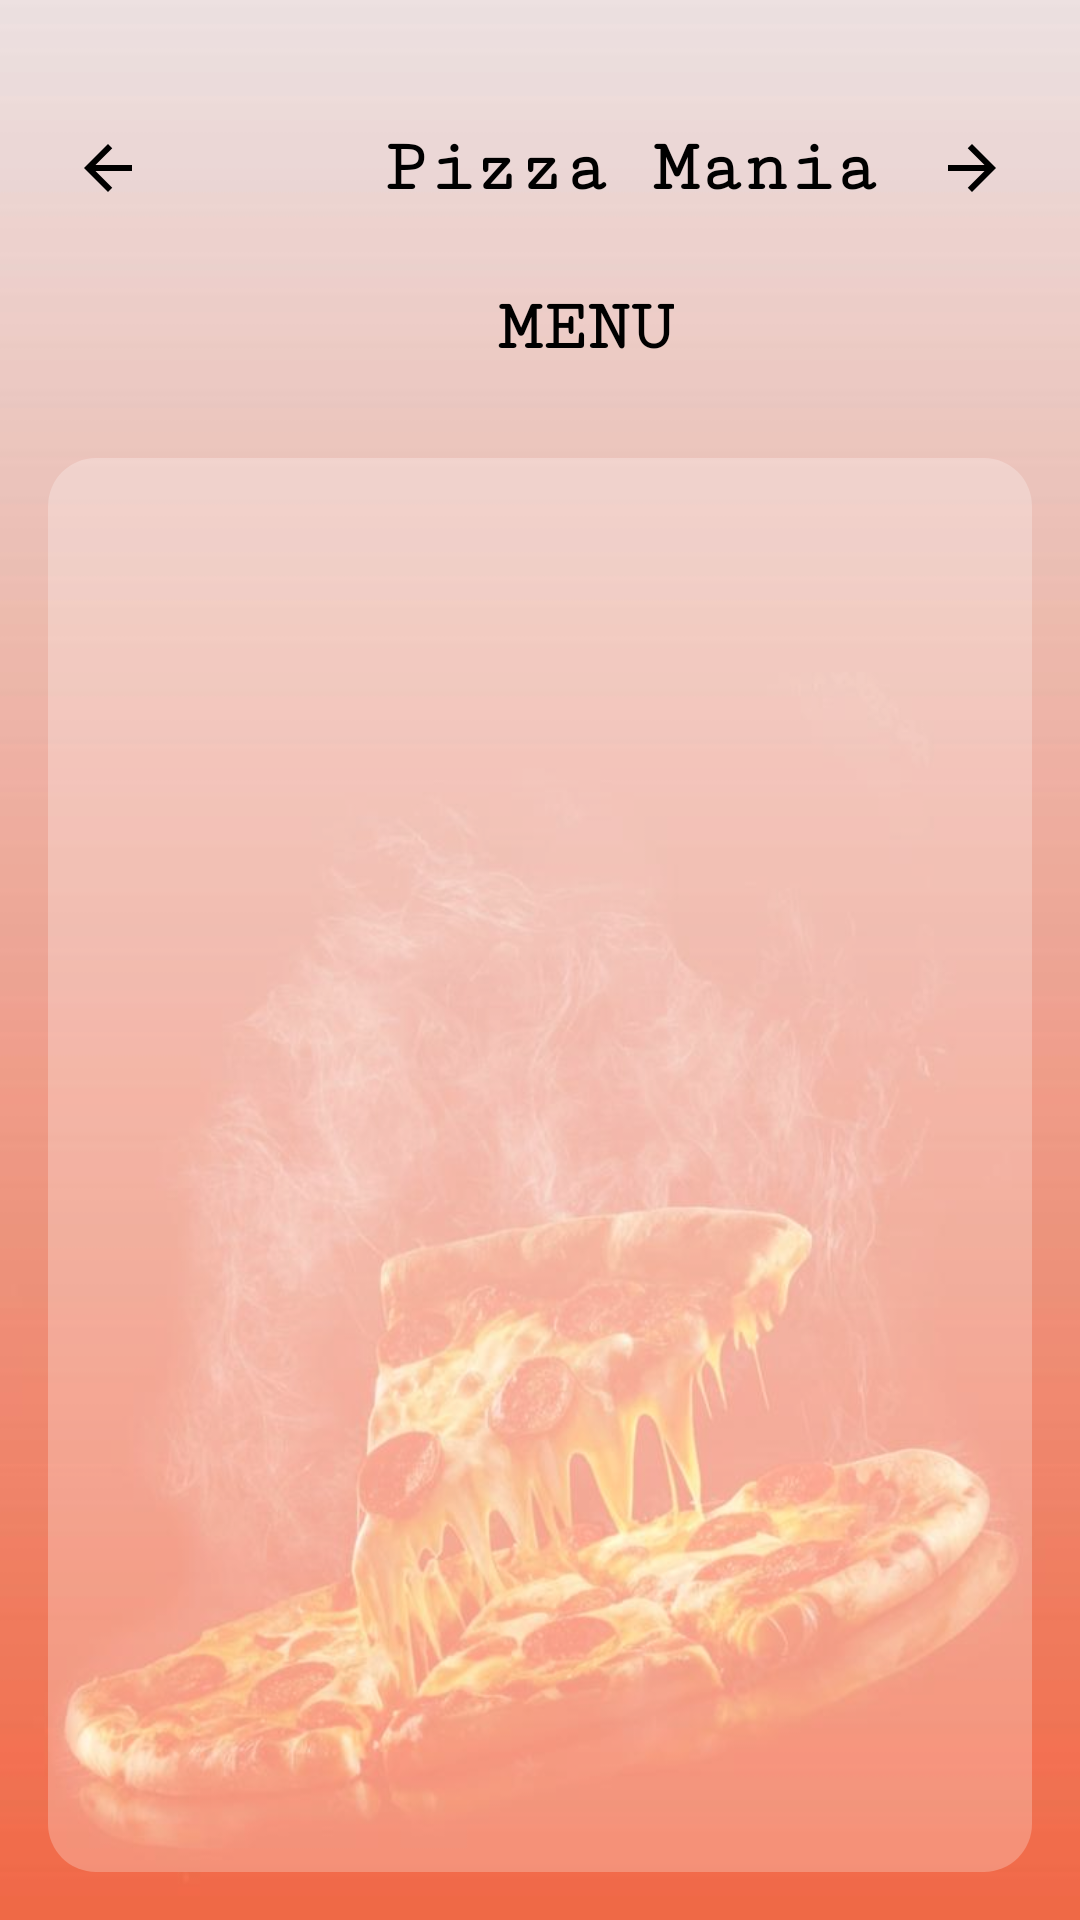

Android layout source for this screen:
<!-- AndroidManifest.xml: application theme Theme.PizzaMania -->
<!-- res/layout/fragment_menu.xml -->
<?xml version="1.0" encoding="utf-8"?>
<LinearLayout xmlns:android="http://schemas.android.com/apk/res/android"
    android:padding="16dp"
    android:orientation="vertical"
    android:layout_width="match_parent"
    android:layout_height="match_parent"
    android:background="@drawable/pizza_new">

    
    <LinearLayout
        android:layout_width="match_parent"
        android:layout_height="wrap_content"
        android:orientation="horizontal"
        android:gravity="center_vertical"
        android:layout_marginTop="20dp">

        
        <ImageButton
            android:id="@+id/btnBack"
            android:layout_width="40dp"
            android:layout_height="40dp"
            android:background="@android:color/transparent"
            android:src="@drawable/arrowback"
            android:contentDescription="Back" />

        
        <TextView
            android:id="@+id/tvHeader"
            android:layout_width="238dp"
            android:layout_height="wrap_content"
            android:layout_weight="1"
            android:paddingLeft="60dp"
            android:fontFamily="serif-monospace"
            android:text="Pizza Mania"
            android:textAlignment="center"
            android:textColor="@color/black"
            android:textSize="25sp"
            android:textStyle="bold" />

        
        <ImageButton
            android:id="@+id/btnNext"
            android:layout_width="40dp"
            android:layout_height="40dp"
            android:background="@android:color/transparent"
            android:src="@drawable/arrownext"
            android:contentDescription="Next" />

    </LinearLayout>

    

    
    <TextView
        android:id="@+id/tvMenuTitle"
        android:layout_width="wrap_content"
        android:layout_height="wrap_content"
        android:layout_marginTop="10dp"
        android:fontFamily="serif-monospace"
        android:padding="10dp"
        android:text="MENU"
        android:layout_marginLeft="140dp"
        android:textAlignment="center"
        android:textColor="@color/black"
        android:textSize="24sp"
        android:textStyle="bold" />

    <androidx.recyclerview.widget.RecyclerView
        android:id="@+id/recycler"
        android:layout_width="match_parent"
        android:layout_height="0dp"
        android:layout_weight="1"
        android:background="@drawable/rounded_white_card"
        android:layout_marginTop="20dp"
        android:clipToPadding="false"
        android:scrollbars="vertical"
        android:paddingBottom="8dp" />

    
    <ProgressBar
        android:id="@+id/progress"
        style="?android:attr/progressBarStyleLarge"
        android:layout_width="64dp"
        android:layout_height="64dp"
        android:layout_gravity="center"
        android:visibility="gone" />


</LinearLayout>
<!-- resources referenced by this layout -->
<resources>
  <color name="black">#FF000000</color>
  <!-- drawable arrowback (drawable) -->
  <vector xmlns:android="http://schemas.android.com/apk/res/android"
      android:width="24dp"
      android:height="24dp"
      android:viewportWidth="24"
      android:viewportHeight="24">
  
      <path
          android:fillColor="#000000"
          android:pathData="M20,11H7.83l5.59-5.59L12,4l-8,8 8,8 1.41-1.41L7.83,13H20v-2z"/>
  </vector>
  <!-- drawable arrownext (drawable) -->
  <vector xmlns:android="http://schemas.android.com/apk/res/android"
      android:width="24dp"
      android:height="24dp"
      android:viewportWidth="24"
      android:viewportHeight="24">
  
      <path
          android:fillColor="#000000"
          android:pathData="M4,11h12.17l-5.59-5.59L12,4l8,8-8,8-1.41-1.41L16.17,13H4v-2z"/>
  </vector>
  <!-- drawable pizza_new: jpg bitmap (drawable, 39842 bytes) -->
  <!-- drawable rounded_white_card (drawable) -->
  <shape xmlns:android="http://schemas.android.com/apk/res/android"
      android:shape="rectangle">
      <solid android:color="@color/transparent" />
      <corners android:radius="16dp" />
      <padding android:left="8dp" android:top="8dp" android:right="8dp" android:bottom="8dp"/>
  </shape>
  <style name="Theme.PizzaMania" parent="Theme.Pizzamaniaapp" />
  <color name="transparent">#40FFFFFF</color>
  <style name="Theme.Pizzamaniaapp" parent="Base.Theme.Pizzamaniaapp" />
  <style name="Base.Theme.Pizzamaniaapp" parent="Theme.Material3.DayNight.NoActionBar">
          
          
      </style>
</resources>
